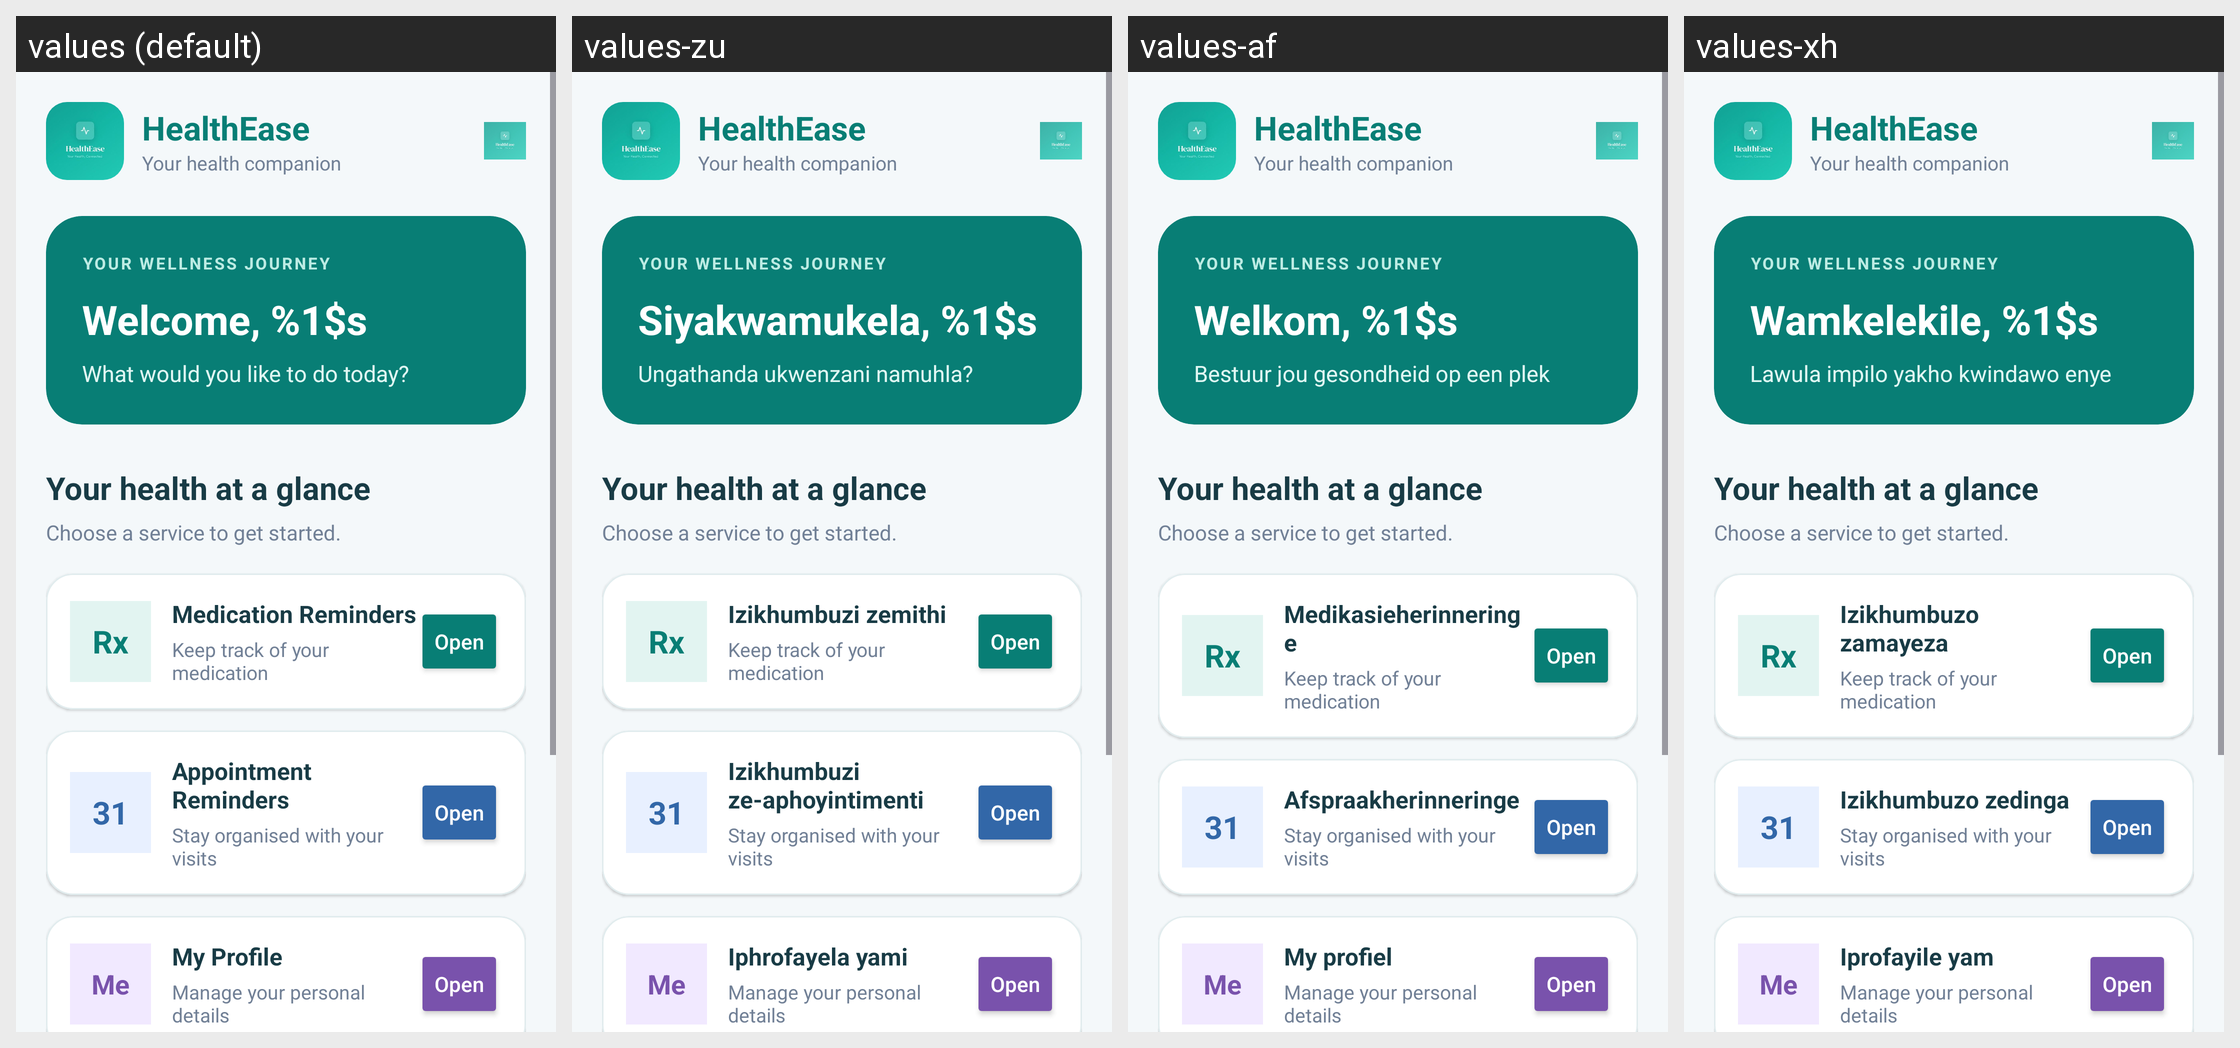

For this localized Android screen grid, give each drawn string resource with its value in every locale shown.
Android screen res/layout/activity_dashboard.xml rendered under 4 locales, left to right: values (default), values-zu, values-af, values-xh. Device: Nexus 5 (rendered at 1080×1920; each locale shown at half size, 540×960, under a caption strip naming it); theme Theme.HealthEase_Part_2.
Strings drawn on this screen, with the default value and each locale's value (text and hints the layout hard-codes, and strings that could not be matched under every locale, appear in the picture but are not listed):

welcome_user
  values: Welcome, %1$s
  values-zu: Siyakwamukela, %1$s
  values-af: Welkom, %1$s
  values-xh: Wamkelekile, %1$s

dashboard_subtitle
  values: What would you like to do today?
  values-zu: Ungathanda ukwenzani namuhla?
  values-af: Bestuur jou gesondheid op een plek
  values-xh: Lawula impilo yakho kwindawo enye

medication_reminders
  values: Medication Reminders
  values-zu: Izikhumbuzi zemithi
  values-af: Medikasieherinneringe
  values-xh: Izikhumbuzo zamayeza

appointment_reminders
  values: Appointment Reminders
  values-zu: Izikhumbuzi ze-aphoyintimenti
  values-af: Afspraakherinneringe
  values-xh: Izikhumbuzo zedinga

my_profile
  values: My Profile
  values-zu: Iphrofayela yami
  values-af: My profiel
  values-xh: Iprofayile yam
